3-way image classification set "dataset" from GitHub (cony-su/Detecci-n-Fatiga); label vocabulary: obstruido, abierto, cerrado.

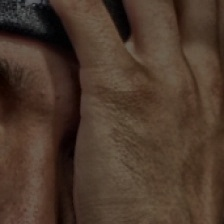
Label: obstruido

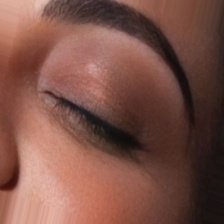
Label: cerrado

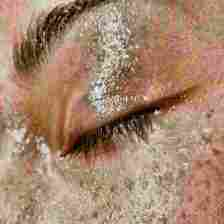
Label: cerrado

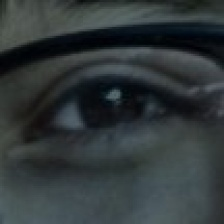
Label: abierto

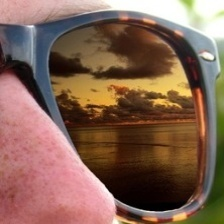
Label: obstruido

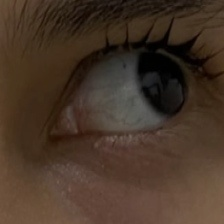
Label: abierto
